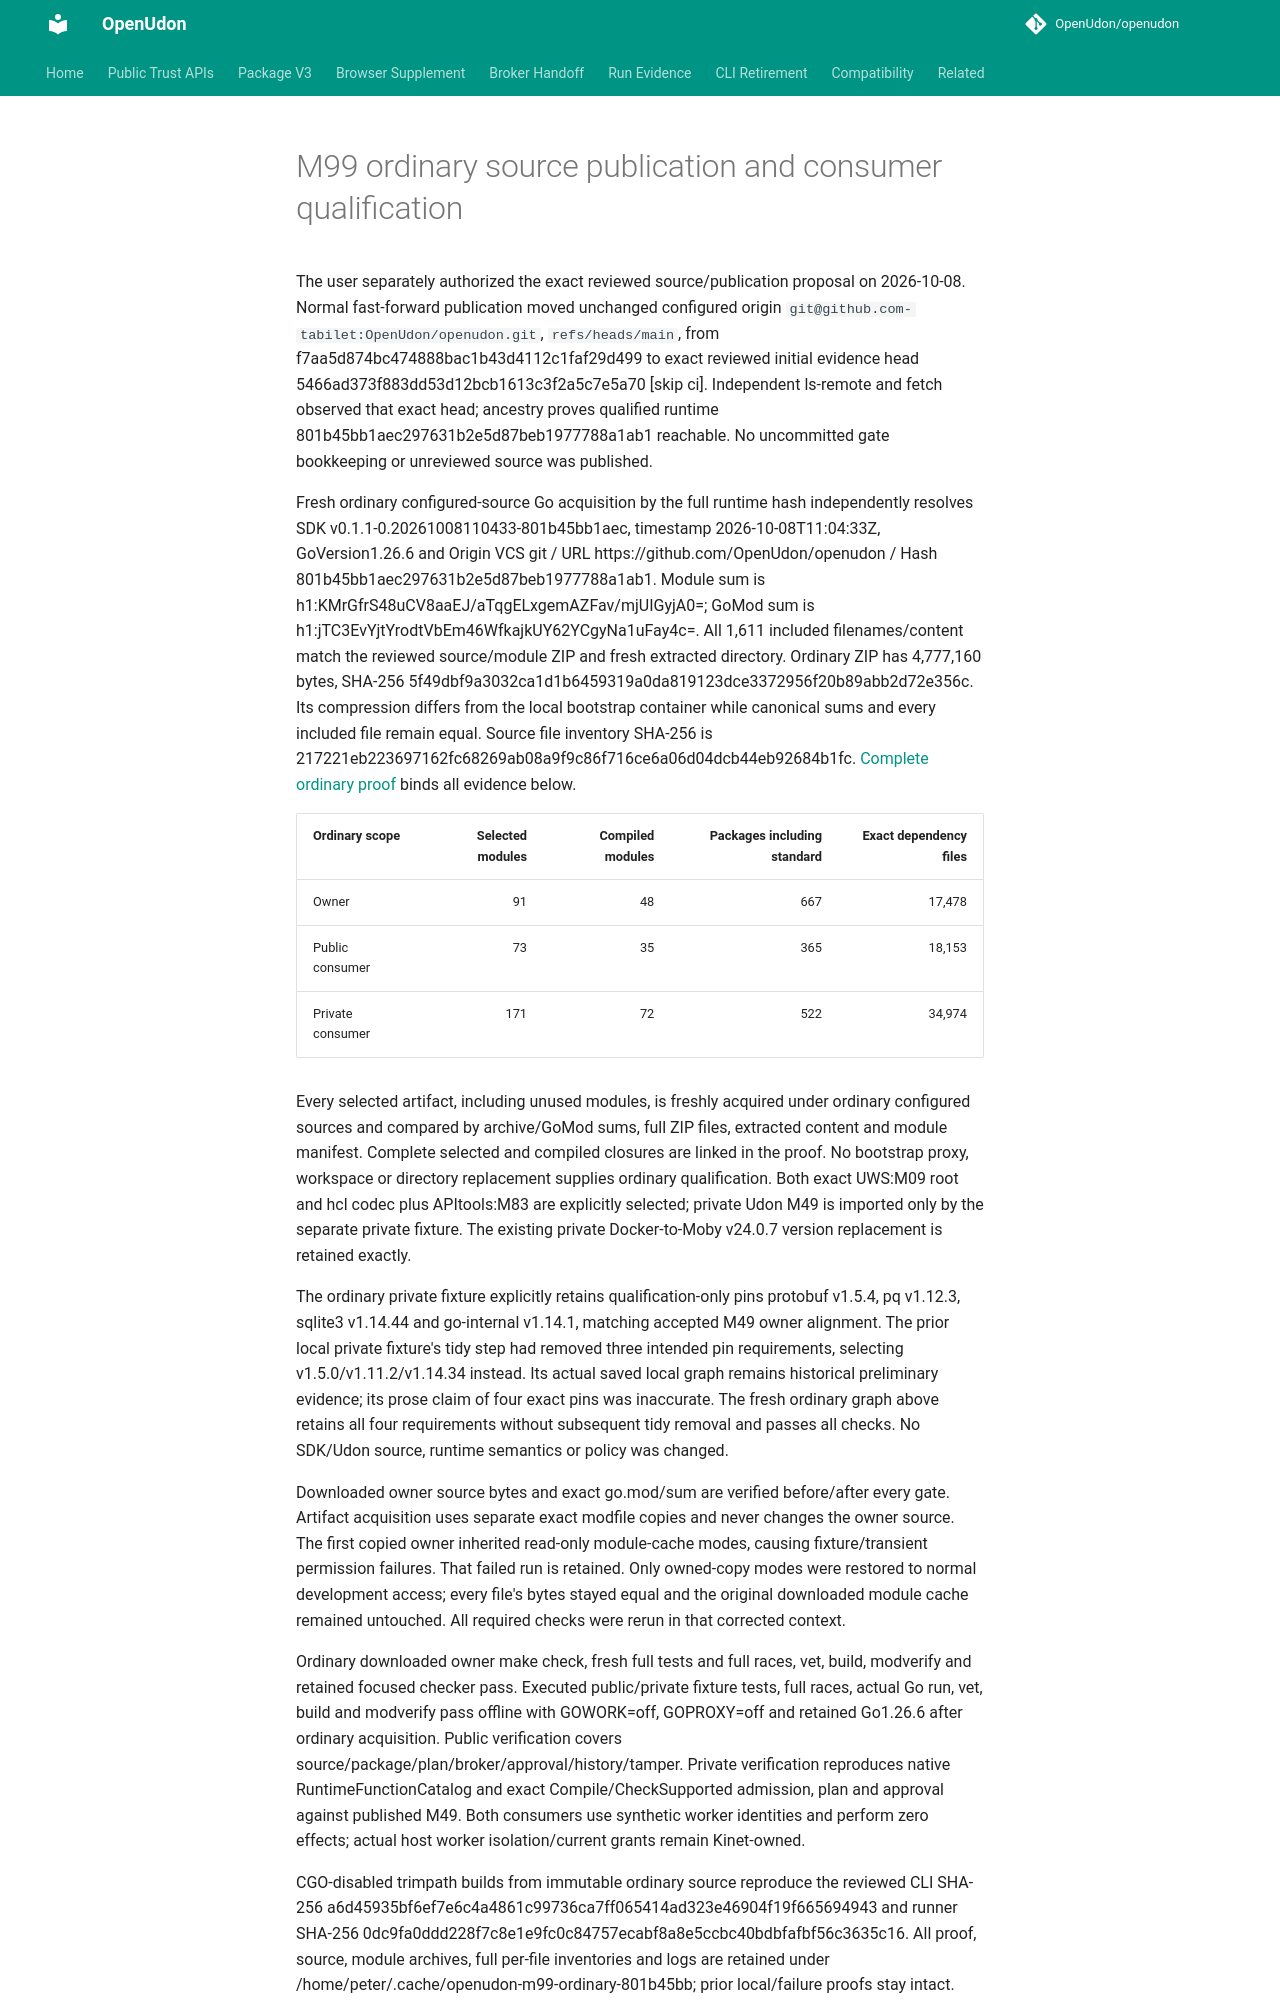

repository: OpenUdon/openudon · page: m99-publication/index.html · generator: mkdocs

# M99 ordinary source publication and consumer qualification

The user separately authorized the exact reviewed source/publication proposal on
2026-10-08. Normal fast-forward publication moved unchanged configured origin
`git@github.com-tabilet:OpenUdon/openudon.git`, `refs/heads/main`, from
f7aa5d874bc474888bac1b43d4112c1faf29d499 to exact reviewed initial evidence head
5466ad373f883dd53d12bcb1613c3f2a5c7e5a70 [skip ci]. Independent ls-remote and
fetch observed that exact head; ancestry proves qualified runtime
801b45bb1aec297631b2e5d87beb1977788a1ab1 reachable. No uncommitted gate
bookkeeping or unreviewed source was published.

Fresh ordinary configured-source Go acquisition by the full runtime hash
independently resolves SDK v0.1.1-0.20261008110433-801b45bb1aec,
timestamp 2026-10-08T11:04:33Z, GoVersion1.26.6 and Origin VCS git / URL
https://github.com/OpenUdon/openudon / Hash
801b45bb1aec297631b2e5d87beb1977788a1ab1. Module sum is
h1:KMrGfrS48uCV8aaEJ/aTqgELxgemAZFav/mjUIGyjA0=; GoMod sum is
h1:jTC3EvYjtYrodtVbEm46WfkajkUY62YCgyNa1uFay4c=.
All 1,611 included filenames/content match the reviewed source/module ZIP and
fresh extracted directory. Ordinary ZIP has 4,777,160 bytes, SHA-256
5f49dbf9a3032ca1d1b6459319a0da819123dce3372956f20b89abb2d72e356c.
Its compression differs from the local bootstrap container while canonical
sums and every included file remain equal. Source file inventory SHA-256 is
217221eb223697162fc68269ab08a9f9c86f716ce6a06d04dcb44eb92684b1fc.
[Complete ordinary proof](m99-ordinary-proof.json) binds all evidence below.

| Ordinary scope | Selected modules | Compiled modules | Packages including standard | Exact dependency files |
|---|---:|---:|---:|---:|
| Owner | 91 | 48 | 667 | 17,478 |
| Public consumer | 73 | 35 | 365 | 18,153 |
| Private consumer | 171 | 72 | 522 | 34,974 |

Every selected artifact, including unused modules, is freshly acquired under
ordinary configured sources and compared by archive/GoMod sums, full ZIP files,
extracted content and module manifest. Complete selected and compiled closures
are linked in the proof. No bootstrap proxy, workspace or directory replacement
supplies ordinary qualification. Both exact UWS:M09 root and hcl codec plus
APItools:M83 are explicitly selected; private Udon M49 is imported only by the
separate private fixture. The existing private Docker-to-Moby v24.0.7 version
replacement is retained exactly.

The ordinary private fixture explicitly retains qualification-only pins
protobuf v1.5.4, pq v1.12.3, sqlite3 v1.14.44 and go-internal v1.14.1, matching
accepted M49 owner alignment. The prior local private fixture's tidy step had
removed three intended pin requirements, selecting v1.5.0/v1.11.2/v1.14.34
instead. Its actual saved local graph remains historical preliminary evidence;
its prose claim of four exact pins was inaccurate. The fresh ordinary graph
above retains all four requirements without subsequent tidy removal and passes
all checks. No SDK/Udon source, runtime semantics or policy was changed.

Downloaded owner source bytes and exact go.mod/sum are verified before/after
every gate. Artifact acquisition uses separate exact modfile copies and never
changes the owner source. The first copied owner inherited read-only module-cache
modes, causing fixture/transient permission failures. That failed run is retained.
Only owned-copy modes were restored to normal development access; every file's
bytes stayed equal and the original downloaded module cache remained untouched.
All required checks were rerun in that corrected context.

Ordinary downloaded owner make check, fresh full tests and full races, vet,
build, modverify and retained focused checker pass. Executed public/private
fixture tests, full races, actual Go run, vet, build and modverify pass offline
with GOWORK=off, GOPROXY=off and retained Go1.26.6 after ordinary acquisition.
Public verification covers source/package/plan/broker/approval/history/tamper.
Private verification reproduces native RuntimeFunctionCatalog and exact
Compile/CheckSupported admission, plan and approval against published M49.
Both consumers use synthetic worker identities and perform zero effects;
actual host worker isolation/current grants remain Kinet-owned.
